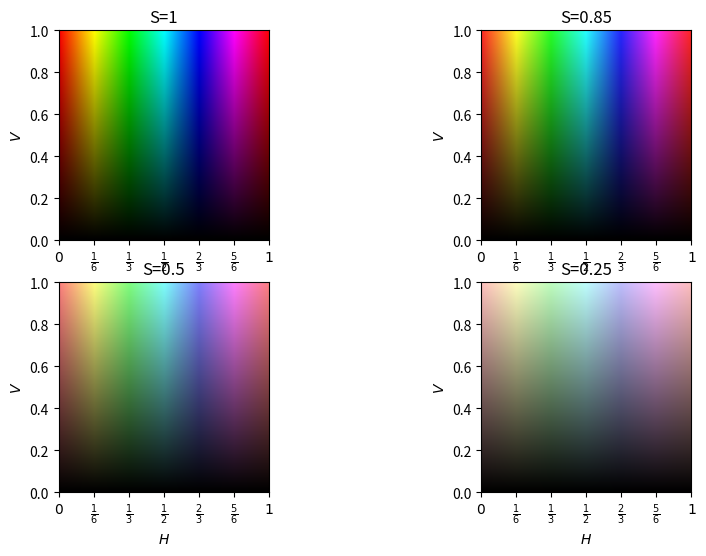

This chart was generated by the following Python code: (Note: this script raises an exception after producing the figure.)
#Examples from: http://nbviewer.ipython.org/github/empet/Math/blob/master/DomainColoring.ipynb

import matplotlib.pyplot as plt
import numpy as np
from matplotlib.colors import hsv_to_rgb
rcdef = plt.rcParams.copy()
plt.rcParams['figure.figsize'] = 10,10
plt.rcParams['figure.figsize'] = 10, 6
sat=[1.0, 0.85, 0.5, 0.25]
svals=['S=1', 'S=0.85', 'S=0.5', 'S=0.25']
for k, s in zip(range(4),sat):
    V,H = np.mgrid[0:1:200j, 0:1:200j]
    S = s*np.ones_like(H)  
    HSV = np.dstack((H,S,V))
    RGB = hsv_to_rgb(HSV)
    plt.subplot(2,2,k+1)
    plt.imshow(RGB, origin="lower", extent=[0, 1, 0, 1])
    plt.xticks([0, 1.0/6, 1.0/3, 1.0/2,  2.0/3, 5.0/6, 1],
    ['$0$', r'$\frac{1}{6}$', r'$\frac{1}{3}$', r'$\frac{1}{2}$', r'$\frac{2}{3}$',
     r'$\frac{5}{6}$', '$1$'])
    plt.xlabel("$H$")
    plt.ylabel("$V$")
    plt.title(svals[k])
plt.tight_layout(1)    
plt.show()
plt.close()

def Hcomplex(z):# computes the hue corresponding to the complex number z
    H=np.angle(z)/(2*np.pi)+1
    return np.mod(H,1)

def func_vals(f, re, im,  N): #evaluates the complex function at the nodes of the grid
   #re and im are  tuples, re=(a,b) and im=(c,d), defining the rectangular region
   #N is the number of nodes per unit interval 
    
   l=re[1]-re[0]
   h=im[1]-im[0]
#   resL=N*l #horizontal resolution
#   resH=N*h#vertical resolution
   resL=N #horizontal resolution
   resH=N #vertical resolution
   x=np.linspace(re[0], re[1],resL)
   y=np.linspace(im[0], im[1], resH)
   x,y=np.meshgrid(x,y)
   z=x+1j*y
   w=f(z)
   return w 
   
def domaincol_c(w, s):#Classical domain coloring
    #w is the complex array of values f(z)
    #s is the constant saturation
    indi=np.where(np.isinf(w))#detects the values w=a+ib, with a or b or both =infinity
    indn=np.where(np.isnan(w))#detects nans
    H=Hcomplex(w)
    S = s*np.ones_like(H)
    modul=np.absolute(w)
    V= (1.0-1.0/(1+modul**2))**0.2
    # the points mapped to infinity are colored with white; hsv_to_rgb(0,0,1)=(1,1,1)=white
    H[indi]=0.0 
    S[indi]=0.0  
    V[indi]=1.0
    #hsv_to_rgb(0,0,0.5)=(0.5,0.5, 0.5)=gray  
    H[indn]=0
    S[indn]=0
    V[indn]=0.5
    HSV = np.dstack((H,S,V))
    RGB = hsv_to_rgb(HSV)
    return RGB     
        
def domaincol_m(w,  s): #domain coloring with modulus track
   
   # w the array of values
   #s is the constant Saturation
   
   H=Hcomplex(w) 
   modulus=np.absolute(w)
   c= np.log(2)
   Logm=np.log(modulus)/c#log base 2
   Logm=np.nan_to_num(Logm)
   
   V=Logm-np.floor(Logm)
   S = s*np.ones_like(H, float)
   
   HSV = np.dstack((H,S,V**0.2))# V**0.2>V for V in[0,1];this choice  avoids too dark colors
   RGB=hsv_to_rgb(HSV) 
   return RGB
   
def perfract(x, t, m, M):
    x=x/t
    return m+(M-m)*(x-np.floor(x))

def domaincol_co(w,s):
    H=Hcomplex(w) 
    m=0.7 # brightness is restricted to [0.7,1]; interval suggested by E Wegert
    M=1
    n=15 # n=number of isochromatic lines per cycle 
    isol=perfract(H, 1.0/n, m, M) # isochromatic lines
    modul=np.absolute(w)
    Logm=np.log(modul)
    Logm=np.nan_to_num(Logm) 
    modc=perfract(Logm, 2*np.pi/n, m, M)# lines of constant log-modulus
   
    V=modc*isol 
    S = 0.9*np.ones_like(H, float) 
    HSV = np.dstack((H,S,V))
    RGB = hsv_to_rgb(HSV)
   
    return RGB
    
   
def plot_domain(color_func, f,   re=[-1,1], im= [-1,1], Title='',
                s=0.9, N=600, daxis=None):
    w=func_vals(f, re, im, N)
    domc=color_func(w, s)
    plt.xlabel("$\Re(z)$")
    plt.ylabel("$\Im(z)$")
    plt.title(Title)
    if(daxis):
         plt.imshow(domc, origin="lower", extent=[re[0], re[1], im[0], im[1]])
       
    else:
        plt.imshow(domc, origin="lower")
        plt.axis('off')
        
plt.rcParams['figure.figsize'] = 8, 5
ab=[-2,2]
cd=[-2,2]
plt.subplot(1,2,1)
f=lambda z: (z**3-1)/z
plot_domain(domaincol_c, f, re=ab, im= cd, Title='$f(z)=(z^3-1)/z$', daxis=True)
plt.subplot(1,2,2)
plot_domain(domaincol_c, lambda z:z, re=[-7, 7], im=[-7, 7], Title='$z$', daxis=True)
plt.tight_layout(2)  
plt.show()
plt.close()
ab=(-1,3)
cd=(-2,2)
f=lambda z: np.sin(z)/(z-1j)**2
plt.subplot(1,2,1)
plot_domain(domaincol_c,  f,   re=ab, im=cd, Title='$f(z)=\sin z/(z-i)^2$', daxis=True)
plt.subplot(1,2,2)
plot_domain(domaincol_m,  f,   re=ab, im=cd, Title='$f(z)=\sin z/(z-i)^2$', daxis=True)
plt.tight_layout(1)
plt.show()
plt.close()
plt.subplot(1,2,1)
plot_domain(domaincol_co,  f,   re=ab, im=cd, Title='$f(z)=\sin z/(z-i)^2$', daxis=True)
plt.tight_layout(1)
plt.show()
plt.close()
plt.subplot(1,2,1)
ab=(-2,2)
cd=(-2,2)
f=lambda z: (z**6-1)/(z**12+1)
plot_domain(domaincol_m,  f,   re=ab, im=cd, Title='$f(z)=(z^6-1)/(z^{12}+1)$', daxis=True)
plt.subplot(1,2,2)
ab=(-1.3,1.3)
cd=(-1.3,1.3)
plot_domain(domaincol_m,  f,   re=ab, im=cd, Title='$f(z)=(z^6-1)/(z^{12}+1)$', daxis=True)
plt.tight_layout(2)
plt.show();plt.close()
